3-way image classification set "Dataset" from GitHub (as4401s/COVID-19-X_ray-image-classification); label vocabulary: normal, non-COVID-19, COVID-19.

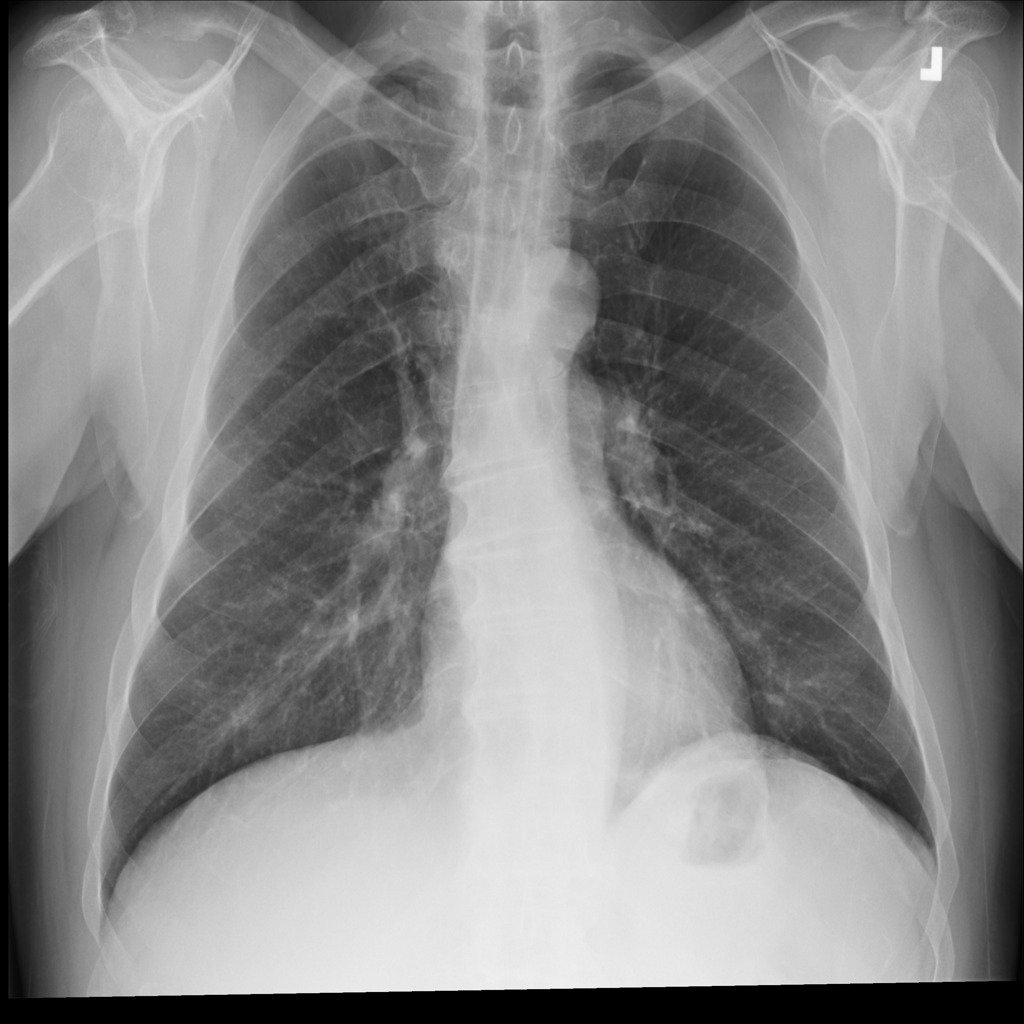
Label: normal

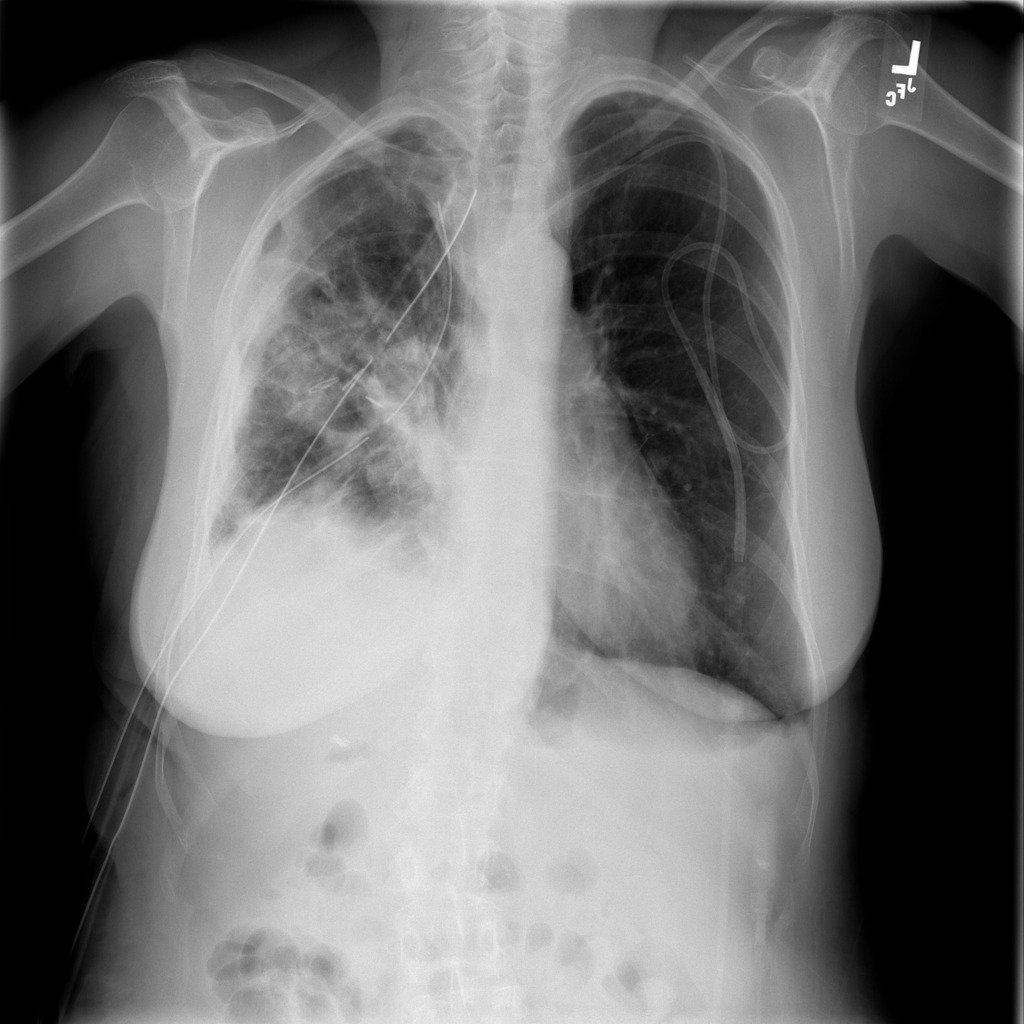
Label: non-COVID-19

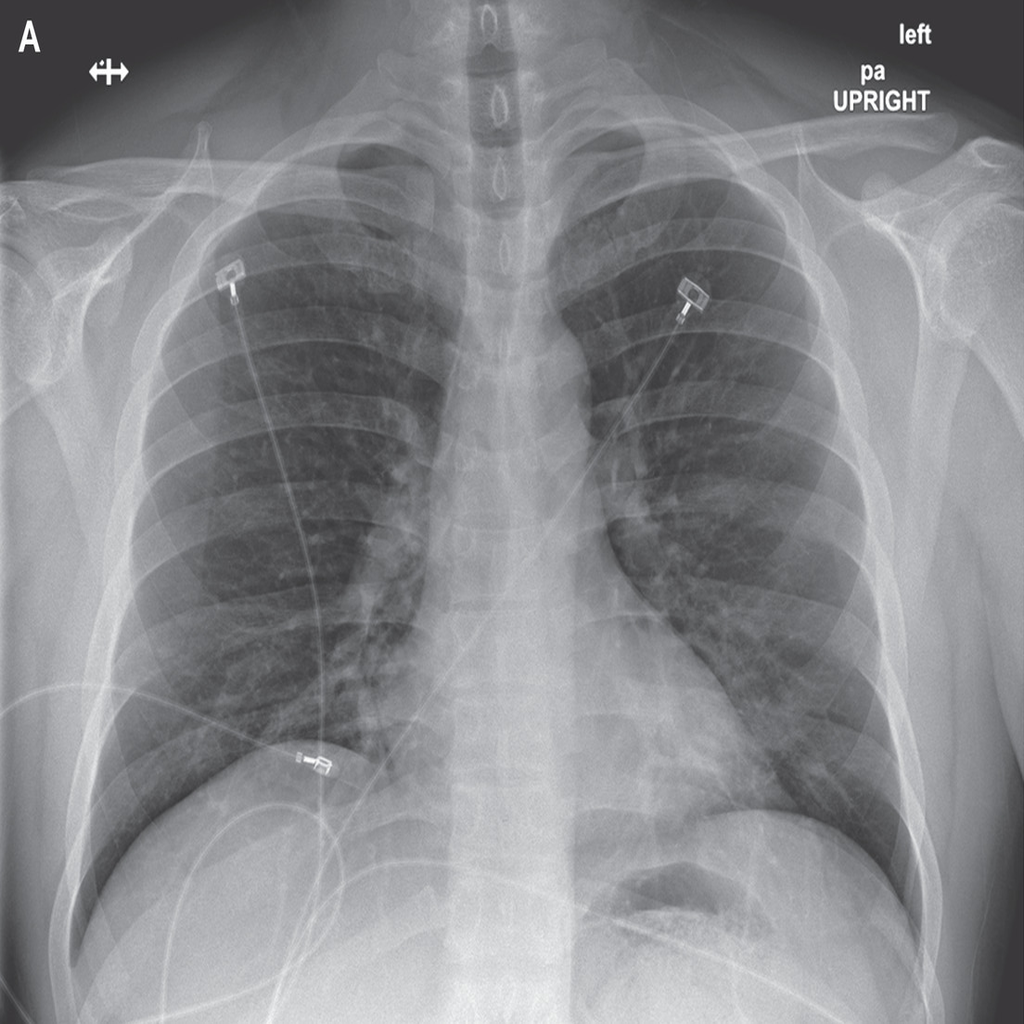
Label: COVID-19

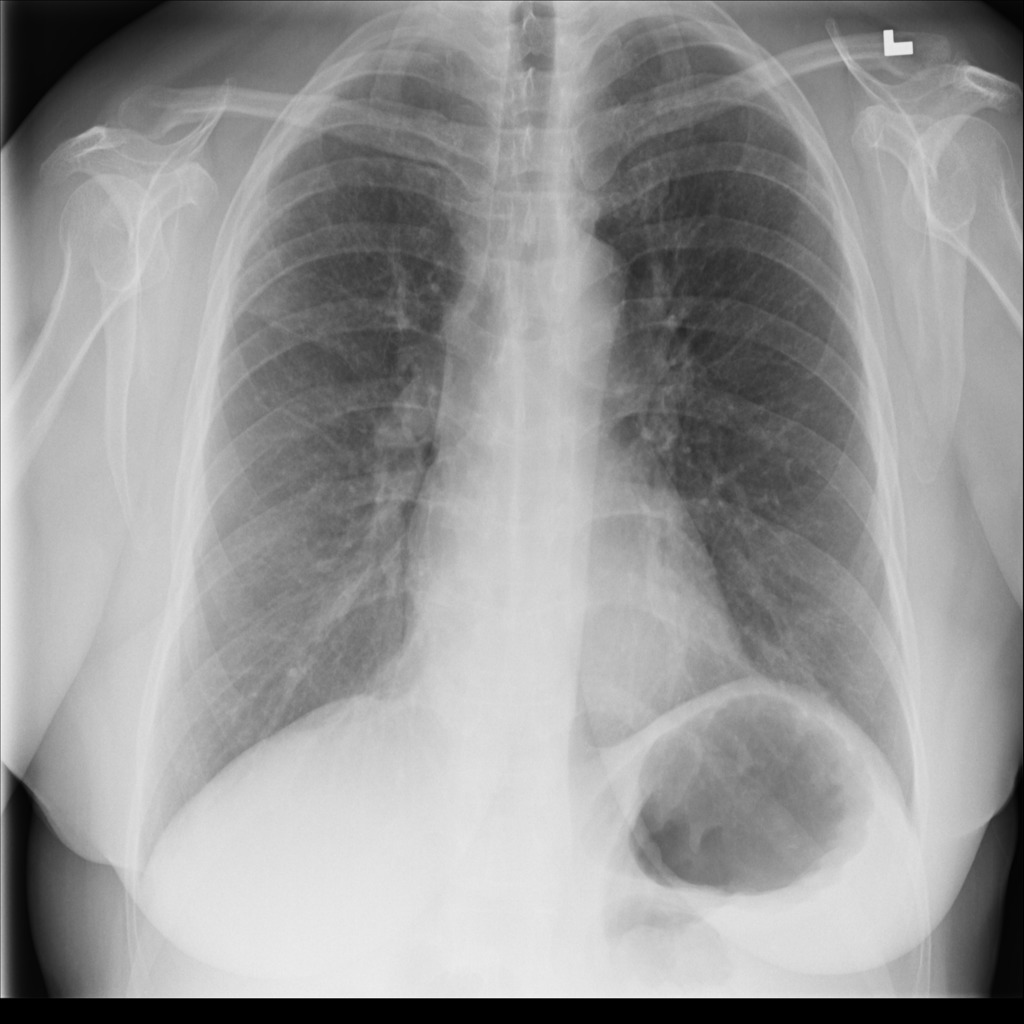
Label: normal

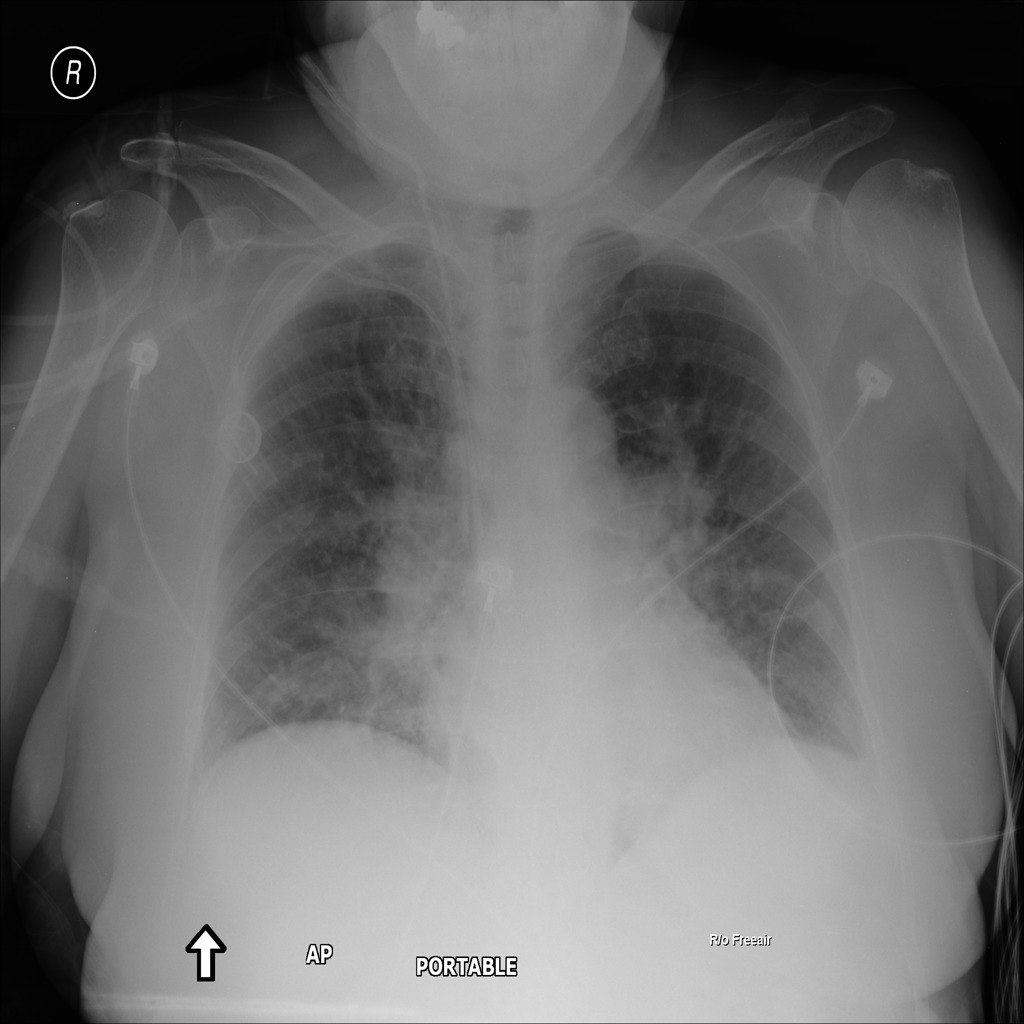
Label: non-COVID-19

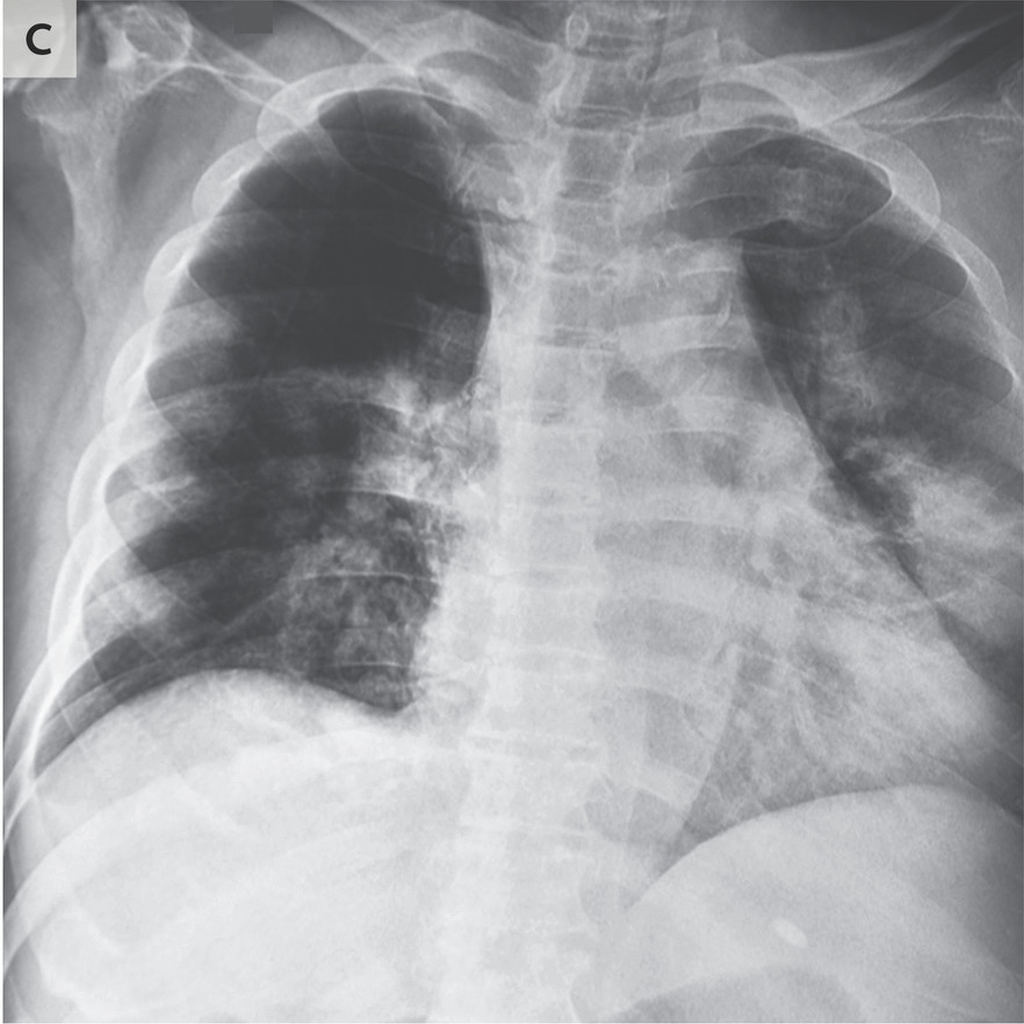
Label: COVID-19
